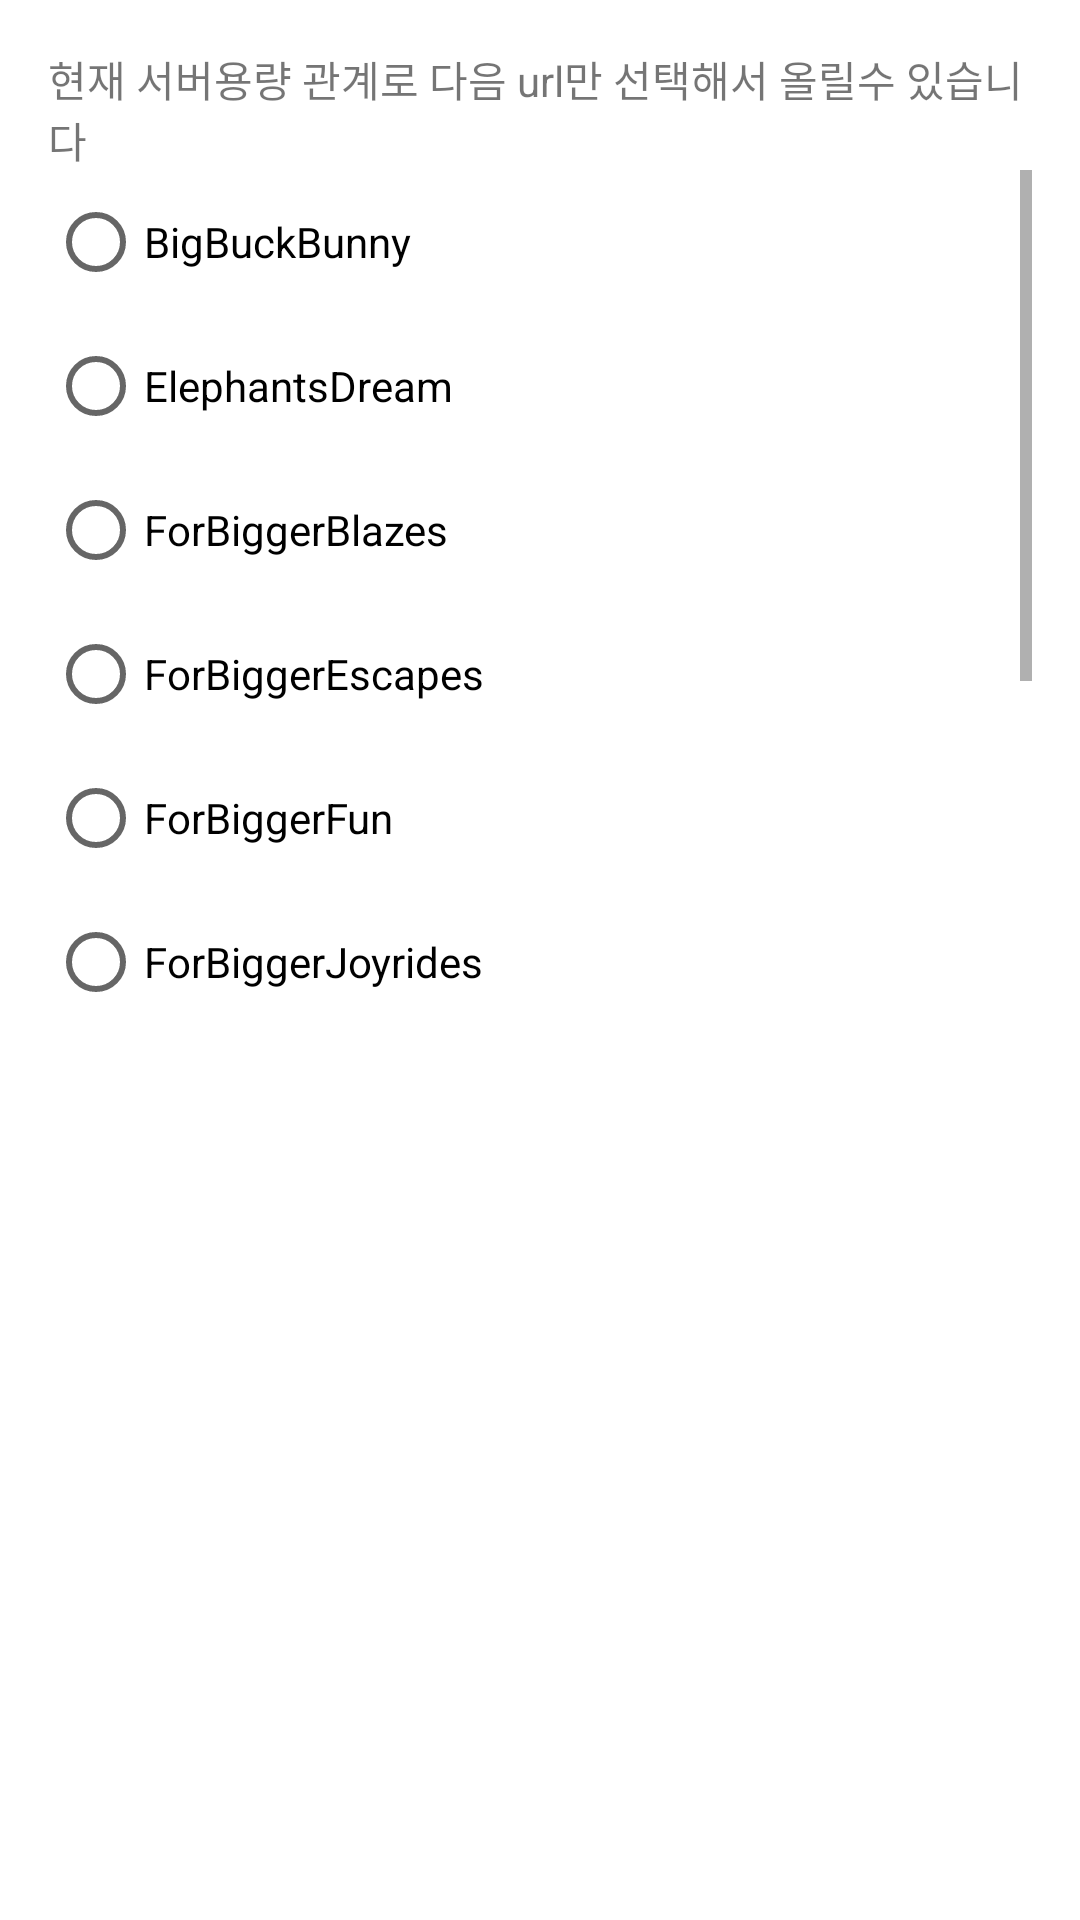

Here is an Android app screen rendered from its layout file. Give the layout XML and the strings, colors and styles it references.
<!-- AndroidManifest.xml: application theme Theme.FaceProject -->
<!-- res/layout/dialog_selectvideo.xml -->
<?xml version="1.0" encoding="utf-8"?>
<LinearLayout
    xmlns:android="http://schemas.android.com/apk/res/android" android:layout_width="match_parent"
    android:layout_height="wrap_content"
    android:orientation="vertical"
    android:padding="16dp">


    <TextView
        android:layout_width="wrap_content"
        android:layout_height="wrap_content"
        android:text="현재 서버용량 관계로 다음 url만 선택해서 올릴수 있습니다"/>
    <androidx.core.widget.NestedScrollView
        android:layout_width="match_parent"
        android:layout_height="300dp"
        android:scrollbars="vertical">
        <LinearLayout
            android:layout_width="match_parent"
            android:layout_height="wrap_content"
            android:orientation="vertical">
            <RadioGroup
                android:id="@+id/rg"
                android:layout_width="match_parent"
                android:layout_height="match_parent">
                <RadioButton
                    android:id="@+id/selectvideo_box1"
                    android:layout_width="match_parent"
                    android:layout_height="wrap_content"
                    android:tag="http://commondatastorage.googleapis.com/gtv-videos-bucket/sample/BigBuckBunny.mp4"
                    android:text="BigBuckBunny"/>

                <RadioButton
                    android:id="@+id/selectvideo_box2"
                    android:layout_width="match_parent"
                    android:layout_height="wrap_content"
                    android:tag="http://commondatastorage.googleapis.com/gtv-videos-bucket/sample/ElephantsDream.mp4"
                    android:text="ElephantsDream"/>


                <RadioButton
                    android:id="@+id/selectvideo_box3"
                    android:layout_width="match_parent"
                    android:layout_height="wrap_content"
                    android:tag="http://commondatastorage.googleapis.com/gtv-videos-bucket/sample/ForBiggerBlazes.mp4"
                    android:text="ForBiggerBlazes"/>
                <RadioButton
                    android:id="@+id/selectvideo_box4"
                    android:layout_width="match_parent"
                    android:layout_height="wrap_content"
                    android:tag="http://commondatastorage.googleapis.com/gtv-videos-bucket/sample/ForBiggerEscapes.mp4"
                    android:text="ForBiggerEscapes"/>
                <RadioButton
                    android:id="@+id/selectvideo_box5"
                    android:layout_width="match_parent"
                    android:layout_height="wrap_content"
                    android:tag="http://commondatastorage.googleapis.com/gtv-videos-bucket/sample/ForBiggerFun.mp4"
                    android:text="ForBiggerFun"/>
                <RadioButton
                    android:id="@+id/selectvideo_box6"
                    android:layout_width="match_parent"
                    android:layout_height="wrap_content"
                    android:tag="http://commondatastorage.googleapis.com/gtv-videos-bucket/sample/ForBiggerJoyrides.mp4"
                    android:text="ForBiggerJoyrides"/>
                <RadioButton
                    android:id="@+id/selectvideo_box7"
                    android:layout_width="match_parent"
                    android:layout_height="wrap_content"
                    android:tag="http://commondatastorage.googleapis.com/gtv-videos-bucket/sample/ForBiggerMeltdowns.mp4"
                    android:text="ForBiggerMeltdowns"/>

                <RadioButton
                    android:id="@+id/selectvideo_box8"
                    android:layout_width="match_parent"
                    android:layout_height="wrap_content"
                    android:tag="http://commondatastorage.googleapis.com/gtv-videos-bucket/sample/Sintel.mp4"
                    android:text="Sintel"/>

                <RadioButton
                    android:id="@+id/selectvideo_box9"
                    android:layout_width="match_parent"
                    android:layout_height="wrap_content"
                    android:tag="http://commondatastorage.googleapis.com/gtv-videos-bucket/sample/SubaruOutbackOnStreetAndDirt.mp4"
                    android:text="SubaruOutbackOnStreetAndDirt"/>

                <RadioButton
                    android:id="@+id/selectvideo_box10"
                    android:layout_width="match_parent"
                    android:layout_height="wrap_content"
                    android:tag="http://commondatastorage.googleapis.com/gtv-videos-bucket/sample/VolkswagenGTIReview.mp4"
                    android:text="VolkswagenGTIReview"/>

                <RadioButton
                    android:id="@+id/selectvideo_box11"
                    android:layout_width="match_parent"
                    android:layout_height="wrap_content"
                    android:tag="http://commondatastorage.googleapis.com/gtv-videos-bucket/sample/WeAreGoingOnBullrun.mp4"
                    android:text="WeAreGoingOnBullrun"/>
            </RadioGroup>
        </LinearLayout>

    </androidx.core.widget.NestedScrollView>


</LinearLayout>
<!-- resources referenced by this layout -->
<resources>
  <style name="Theme.FaceProject" parent="Theme.MaterialComponents.DayNight.NoActionBar">
          
          <item name="colorPrimary">@color/purple_500</item>
          <item name="colorPrimaryVariant">@color/purple_700</item>
          <item name="colorOnPrimary">@color/white</item>
          
          <item name="colorSecondary">@color/teal_200</item>
          <item name="colorSecondaryVariant">@color/teal_700</item>
          <item name="colorOnSecondary">@color/black</item>
          
          <item name="android:statusBarColor" tools:targetApi="l">?attr/colorPrimaryVariant</item>
          
      </style>
  <!-- not gathered from this repository: default colours our renderer supplied (Android Studio template values) -->
  <color name="purple_500">#FF6200EE</color>
  <color name="purple_700">#FF3700B3</color>
  <color name="teal_200">#FF03DAC5</color>
  <color name="teal_700">#FF018786</color>
  <color name="black">#FF000000</color>
  <color name="white">#FFFFFFFF</color>
</resources>
